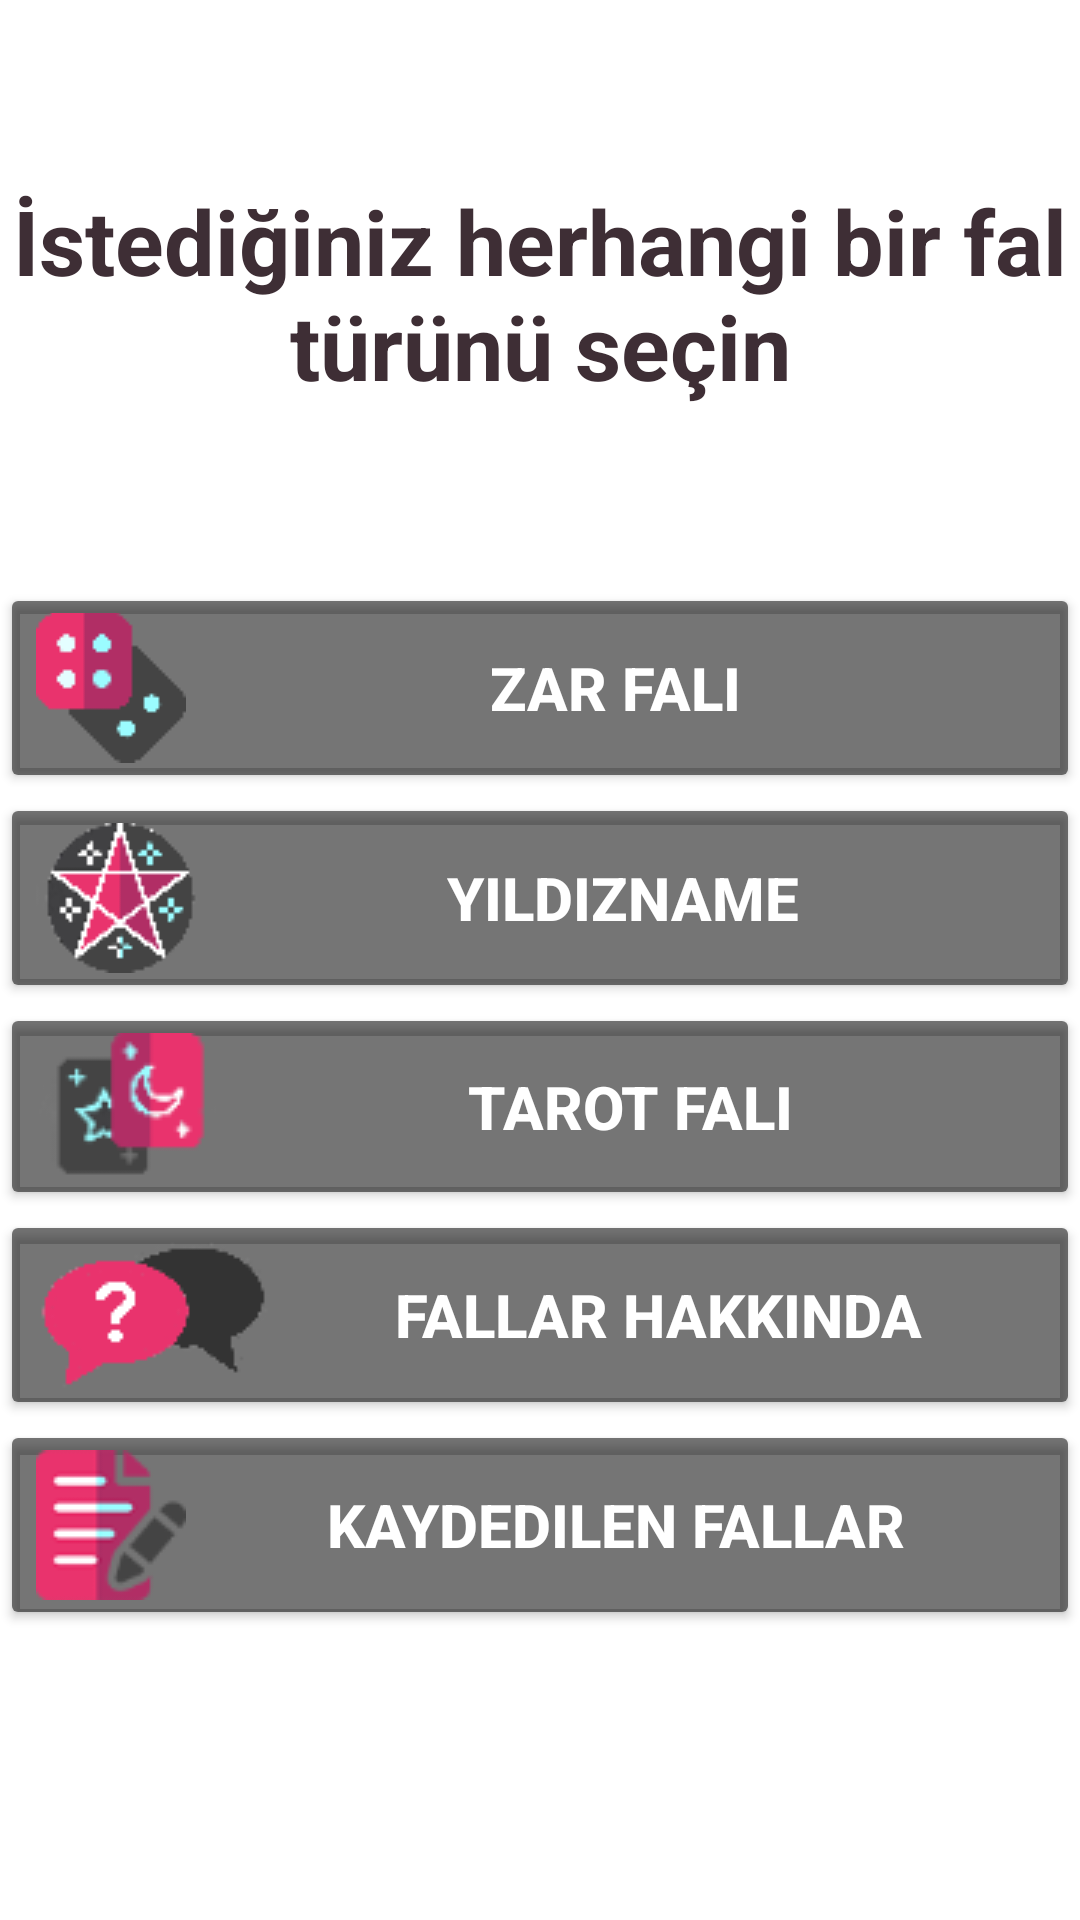

Android layout source for this screen:
<!-- AndroidManifest.xml: application theme Theme.Tarot_fali -->
<!-- res/layout/activity_ana_sayfa.xml -->
<?xml version="1.0" encoding="utf-8"?>
<RelativeLayout xmlns:android="http://schemas.android.com/apk/res/android"
    xmlns:app="http://schemas.android.com/apk/res-auto"
    xmlns:tools="http://schemas.android.com/tools"
    android:layout_width="match_parent"
    android:layout_height="match_parent"
    android:background="@drawable/anasayfa_arka_plann"
    tools:context=".ana_sayfa">


    <TextView
        android:id="@+id/fal_turu"
        android:layout_width="match_parent"
        android:layout_height="wrap_content"
        android:layout_marginTop="60dp"
        android:text="İstediğiniz herhangi bir fal türünü seçin"
        android:textColor="#3E2E35"
        android:textSize="30sp"
        android:textStyle="bold"
        android:gravity="center_horizontal"/>

    <Button
        android:id="@+id/zar_fali"
        android:layout_width="match_parent"
        android:layout_height="wrap_content"
        android:layout_below="@+id/fal_turu"
        android:layout_marginTop="59dp"
        android:drawableLeft="@drawable/dicee"
        android:text="Zar Falı"
        android:textColor="#FFFFFF"
        android:textSize="20sp"
        android:textStyle="bold"
        app:backgroundTint="#8A000000" />

    <Button
        android:id="@+id/yildizname"
        android:layout_width="match_parent"
        android:layout_height="wrap_content"
        android:layout_below="@id/zar_fali"
        android:drawableLeft="@drawable/yildiznameicon"
        android:text="Yıldızname"
        android:textColor="#FFFFFF"
        android:textSize="20sp"
        android:textStyle="bold"
        app:backgroundTint="#8A000000" />


    <Button
        android:id="@+id/tarot_fali"
        android:layout_width="match_parent"
        android:layout_height="wrap_content"
        android:layout_below="@+id/yildizname"
        android:drawableLeft="@drawable/taroticon"
        android:text="Tarot Falı"
        android:textColor="#FFFFFF"
        android:textSize="20sp"
        android:textStyle="bold"
        app:backgroundTint="#8A000000" />


    <Button
        android:id="@+id/hakkinda"
        android:layout_width="match_parent"
        android:layout_height="wrap_content"
        android:layout_below="@+id/tarot_fali"
        android:drawableLeft="@drawable/quastion"
        android:text="Fallar Hakkında"
        android:textColor="#FFFFFF"
        android:textSize="20sp"
        android:textStyle="bold"
        app:backgroundTint="#8A000000" />

    <Button
        android:id="@+id/fallarim"
        android:layout_width="match_parent"
        android:layout_height="wrap_content"
        android:layout_below="@+id/hakkinda"
        android:drawableLeft="@drawable/fallarim"
        android:text="Kaydedilen fallar"
        android:textColor="#FFFFFF"
        android:textSize="20sp"
        android:textStyle="bold"
        app:backgroundTint="#8A000000" />

</RelativeLayout>
<!-- resources referenced by this layout -->
<resources>
  <!-- drawable dicee: png bitmap (drawable-v24, 979 bytes) -->
  <!-- drawable fallarim: png bitmap (drawable-v24, 2693 bytes) -->
  <!-- drawable quastion: png bitmap (drawable, 1755 bytes) -->
  <!-- drawable taroticon: png bitmap (drawable, 2781 bytes) -->
  <!-- drawable yildiznameicon: png bitmap (drawable, 2335 bytes) -->
  <style name="Theme.Tarot_fali" parent="Theme.MaterialComponents.DayNight.DarkActionBar">
          
          <item name="colorPrimary">@color/black</item>
          <item name="colorPrimaryVariant">@color/black</item>
          <item name="colorOnPrimary">@color/white</item>
          
          <item name="colorSecondary">@color/teal_200</item>
          <item name="colorSecondaryVariant">@color/teal_700</item>
          <item name="colorOnSecondary">@color/black</item>
          
          <item name="android:statusBarColor" tools:targetApi="l">?attr/colorPrimaryVariant</item>
          
      </style>
  <!-- not gathered from this repository: default colours our renderer supplied (Android Studio template values) -->
  <color name="teal_200">#FF03DAC5</color>
  <color name="teal_700">#FF018786</color>
  <color name="black">#FF000000</color>
  <color name="white">#FFFFFFFF</color>
</resources>
